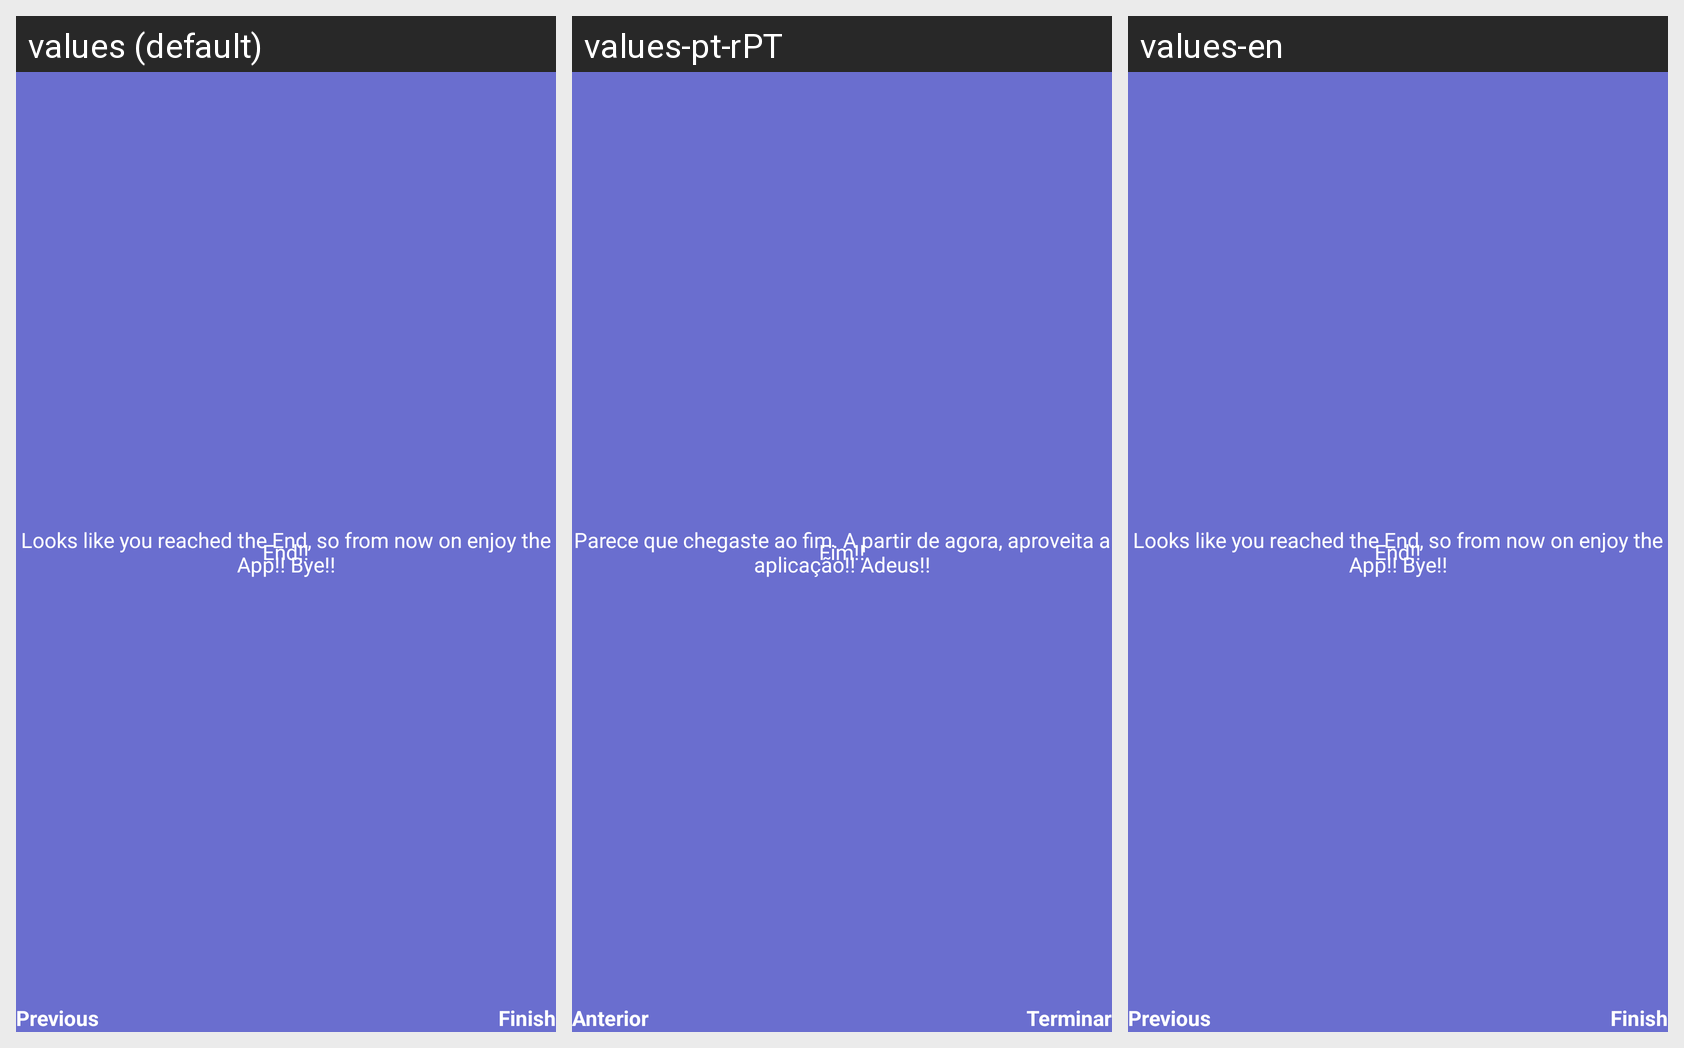

Translations of the strings shown on this Android screen, per locale in the grid:
Android screen res/layout/fragment_tutorial_end.xml rendered under 3 locales, left to right: values (default), values-pt-rPT, values-en. Device: Nexus 5 (rendered at 1080×1920; each locale shown at half size, 540×960, under a caption strip naming it); theme Theme.EasyLife.
Strings drawn on this screen, with the default value and each locale's value (text and hints the layout hard-codes, and strings that could not be matched under every locale, appear in the picture but are not listed):

general_finish
  values: Finish
  values-pt-rPT: Terminar
  values-en: Finish

general_previous
  values: Previous
  values-pt-rPT: Anterior
  values-en: Previous

tutorialFrag_End_Title
  values: End!!
  values-pt-rPT: Fim!!
  values-en: End!!

tutorialFrag_End_Text
  values: Looks like you reached the End, so from now on enjoy the App!! Bye!!
  values-pt-rPT: Parece que chegaste ao fim. A partir de agora, aproveita a aplicação!! Adeus!!
  values-en: Looks like you reached the End, so from now on enjoy the App!! Bye!!
